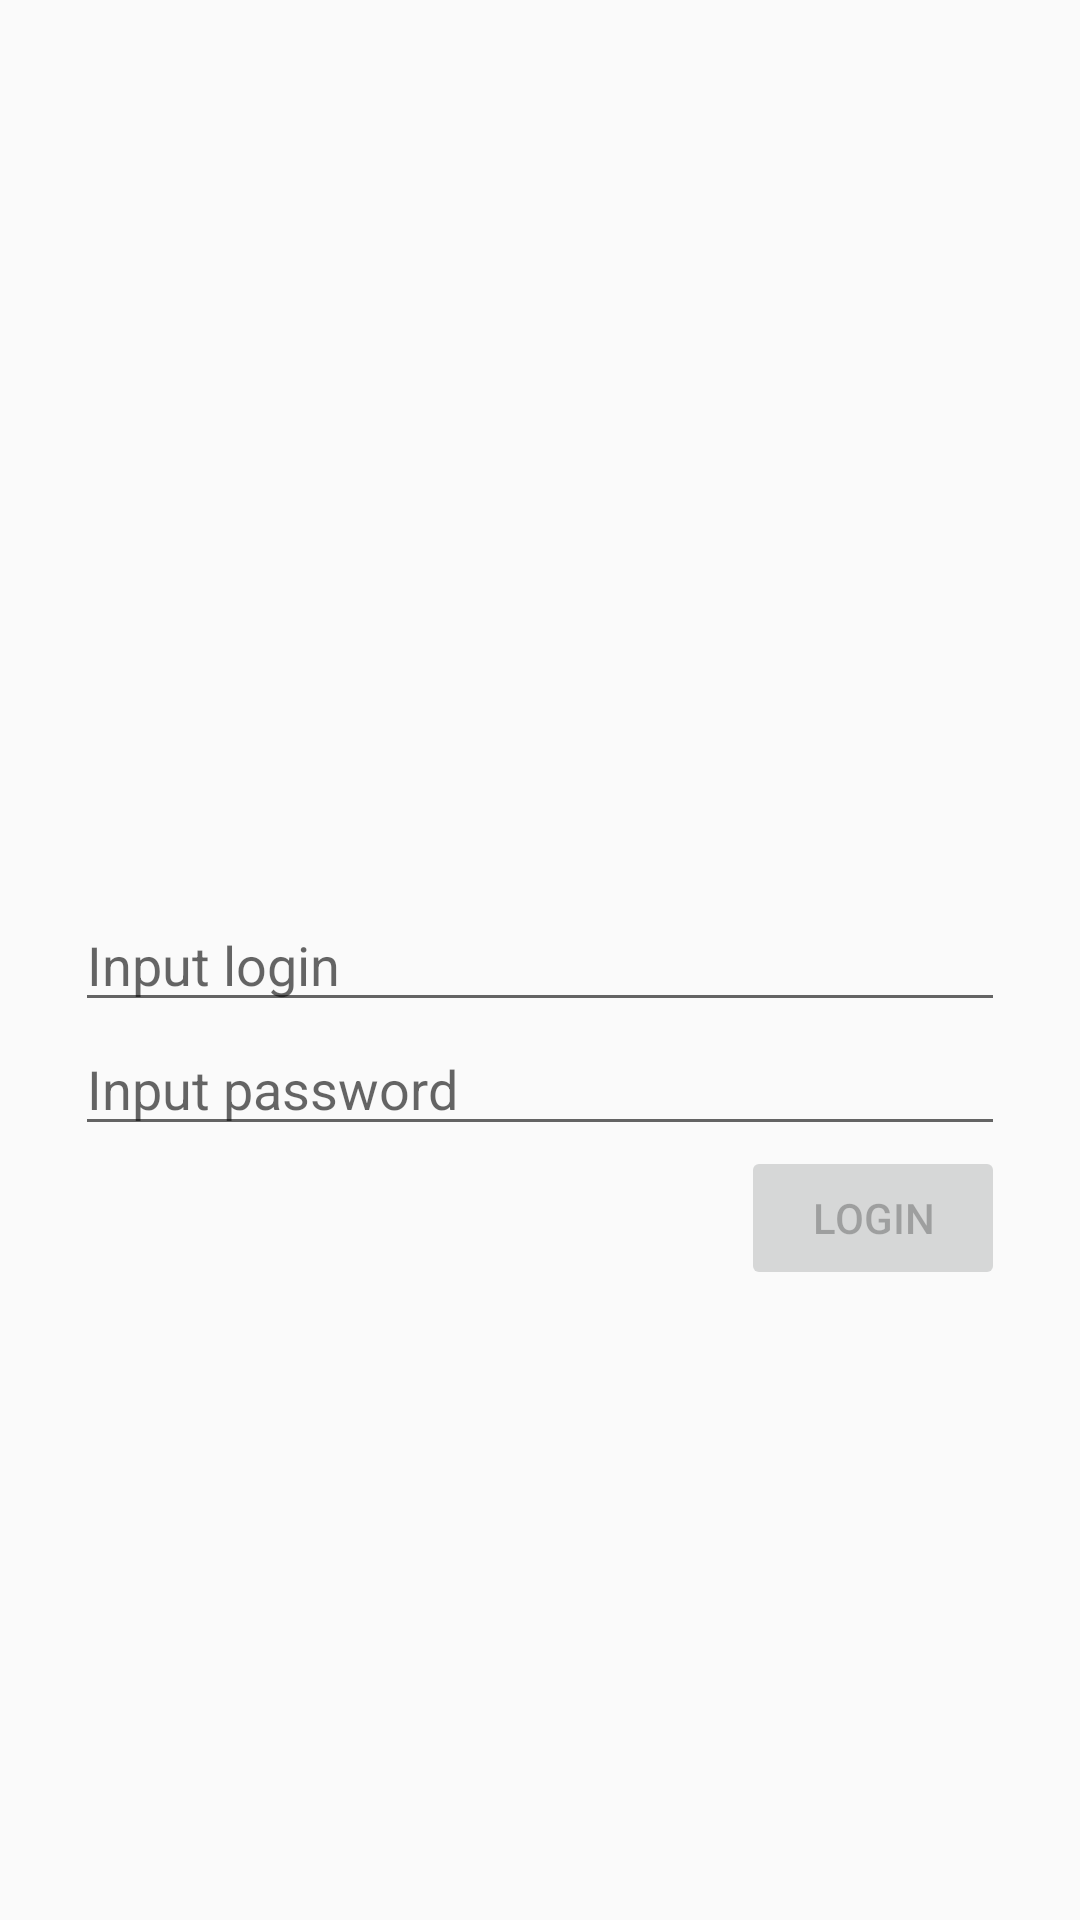

Produce the Android XML layout that renders to this screen, including the resource entries it uses.
<!-- AndroidManifest.xml: application theme AppTheme -->
<!-- res/layout/fragment_login.xml -->
<RelativeLayout xmlns:android="http://schemas.android.com/apk/res/android"
                android:layout_width="match_parent"
                android:layout_height="match_parent"
                android:orientation="vertical"
                android:paddingLeft="25dip"
                android:paddingRight="25dip"
                android:paddingTop="@dimen/activity_vertical_margin"
                android:paddingBottom="@dimen/activity_vertical_margin">

    <EditText
            android:id="@+id/edit_login"
            android:layout_width="match_parent"
            android:layout_height="wrap_content"
            android:layout_centerVertical="true"
            android:maxLines="1"
            android:hint="@string/login_hint"
            android:inputType="text"/>

    <EditText
            android:id="@+id/edit_password"
            android:layout_width="match_parent"
            android:layout_height="wrap_content"
            android:layout_below="@+id/edit_login"
            android:maxLines="1"
            android:hint="@string/password_hint"
            android:inputType="textPassword"/>

    <Button
            android:id="@+id/button_login"
            android:layout_width="wrap_content"
            android:layout_height="wrap_content"
            android:layout_below="@+id/edit_password"
            android:layout_alignRight="@id/edit_password"
            android:text="@string/login"
            android:enabled="false"/>
</RelativeLayout>
<!-- resources referenced by this layout -->
<resources>
  <dimen name="activity_vertical_margin">6dp</dimen>
  <string name="login">Login</string>
  <string name="login_hint">Input login</string>
  <string name="password_hint">Input password</string>
  <style name="AppTheme" parent="Theme.AppCompat.Light.DarkActionBar">
  
      </style>
</resources>
